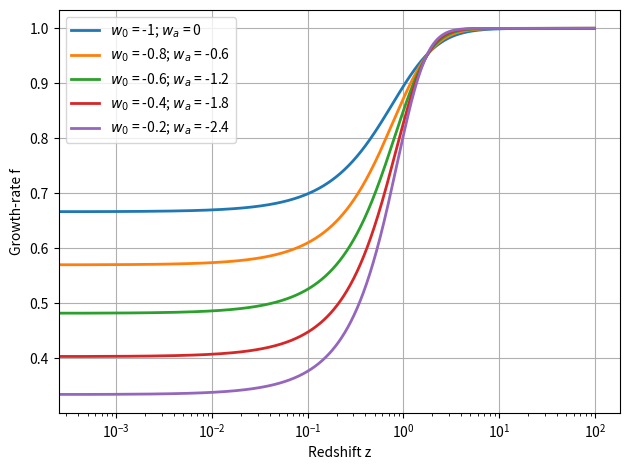

The script that saved this image:
import matplotlib.pyplot as plt
import numpy as np
from scipy.integrate import odeint


H_0 = 73.2

# $W(a) = W_0 + (1-a)W_a $

#-- Definition of \"time\" = ln(a)
a = 10.**np.linspace(-2, 0, 10000)  #de 10**-2 à 10**0
ln_a = np.log(a)
z = 1/a - 1

def H(a, pars):
    Omega_Lambda = pars['Omega_Lambda']
    W_0 = pars['W_0']
    W_a = pars['W_a']
    Omega_m = 1 - Omega_Lambda
    return H_0 *np.sqrt(Omega_m * a**-3 + Omega_Lambda*a**(-3*(1 + W_0 + W_a))*np.exp(-3*W_a*(1-a)))

def H_prime(a, pars): #on définit un dictionnaire pour les paramètres
    Omega_Lambda = pars['Omega_Lambda']
    W_0 = pars['W_0']
    W_a = pars['W_a']
    Omega_m = 1 - Omega_Lambda
    u_prime = Omega_m * a**(-3) + (1 + W_0 + W_a + a)*Omega_Lambda* a**(-3*(1 + W_0 + W_a))*np.exp(-3*W_a*(1-a))
    H_prime = - H_0 **2 * 3/2 * u_prime / H(a, pars)
    return H_prime

def Omega_m_a(a, pars):
    Omega_Lambda = pars['Omega_Lambda']
    W_0 = pars['W_0']
    W_a = pars['W_a']
    Omega_m = 1 - Omega_Lambda
    return Omega_m / (Omega_m + Omega_Lambda * a ** (-3*(W_0 + W_a)) * np.exp(-3*W_a*(1-a)))

def df_over_dlna(f, ln_a, pars):
    #f' = df/dlna
    a = np.exp(ln_a)
    #f' = - f² - \left( 2 + \frac{H\prime}{H} \right) f + \frac{3}{2}\Omega_m(a, w_a, w_0) 
    deriv = -f**2 - (2 + H_prime(a, pars)/H(a, pars))*f + 1.5*Omega_m_a(a, pars)
    return deriv

def growth_rate_f(pars):
    f0 = 1 #condition initiale
    f = odeint(df_over_dlna, f0, ln_a, args=(pars,))
    return f

def growth_factor_D(pars):
    D_init = 0.01   #a_init = 0.01
    delta_lna = ln_a[1] - ln_a[0]
    term = growth_rate_f(pars) * delta_lna
    int_dlnD = np.cumsum(term)
    ln_D = int_dlnD + np.log(D_init)
    D = np.exp(ln_D)
    return D

def plot_D():
    plt.figure()
    W_0_list = [-1, -1, -0.5, 0]
    W_a_list = [0, 0, 0, 0]
    Omega_Lambda_list = [0.69, 0.72, 0.69, 0] 
    for i in range (3):
        pars = {'Omega_Lambda': Omega_Lambda_list[i], 'W_0': W_0_list[i], 'W_a': W_a_list[i]}  
        plt.plot(a, growth_factor_D(pars)/a, 
            linestyle='-', color=f'C{i}', linewidth=2, label=f'$W$ = {W_0_list[i]}; $\Omega_\Lambda$ = {Omega_Lambda_list[i]}')
    plt.xlabel('Scale factor a')
    plt.ylabel('Growth factor divided by a')
    plt.xscale('log')
    plt.grid(True)
    plt.legend()
    plt.tight_layout()
    plt.show()


def plot_f(): #en fonction de z
    plt.figure()
    W_0_list = [-1, -0.8, -0.6, -0.4, -0.2]
    W_a_list = [0, -0.6, -1.2, -1.8, -2.4]
    #Omega_m = 0.3
    Omega_Lambda = 0.7
    for i in range (5):
        pars = {'Omega_Lambda': Omega_Lambda, 'W_0': W_0_list[i], 'W_a': W_a_list[i]}
        f_solution = growth_rate_f(pars)
        f_values = f_solution[:,0]
        plt.plot(z, f_values, 
            linestyle='-', color=f'C{i}', linewidth=2, label=f'$w_0$ = {W_0_list[i]}; $w_a$ = {W_a_list[i]}')
    plt.xlabel('Redshift z')
    plt.ylabel('Growth-rate f')
    plt.xscale('log')
    plt.grid(True)
    plt.legend()
    plt.tight_layout()
    plt.show()

plot_f()